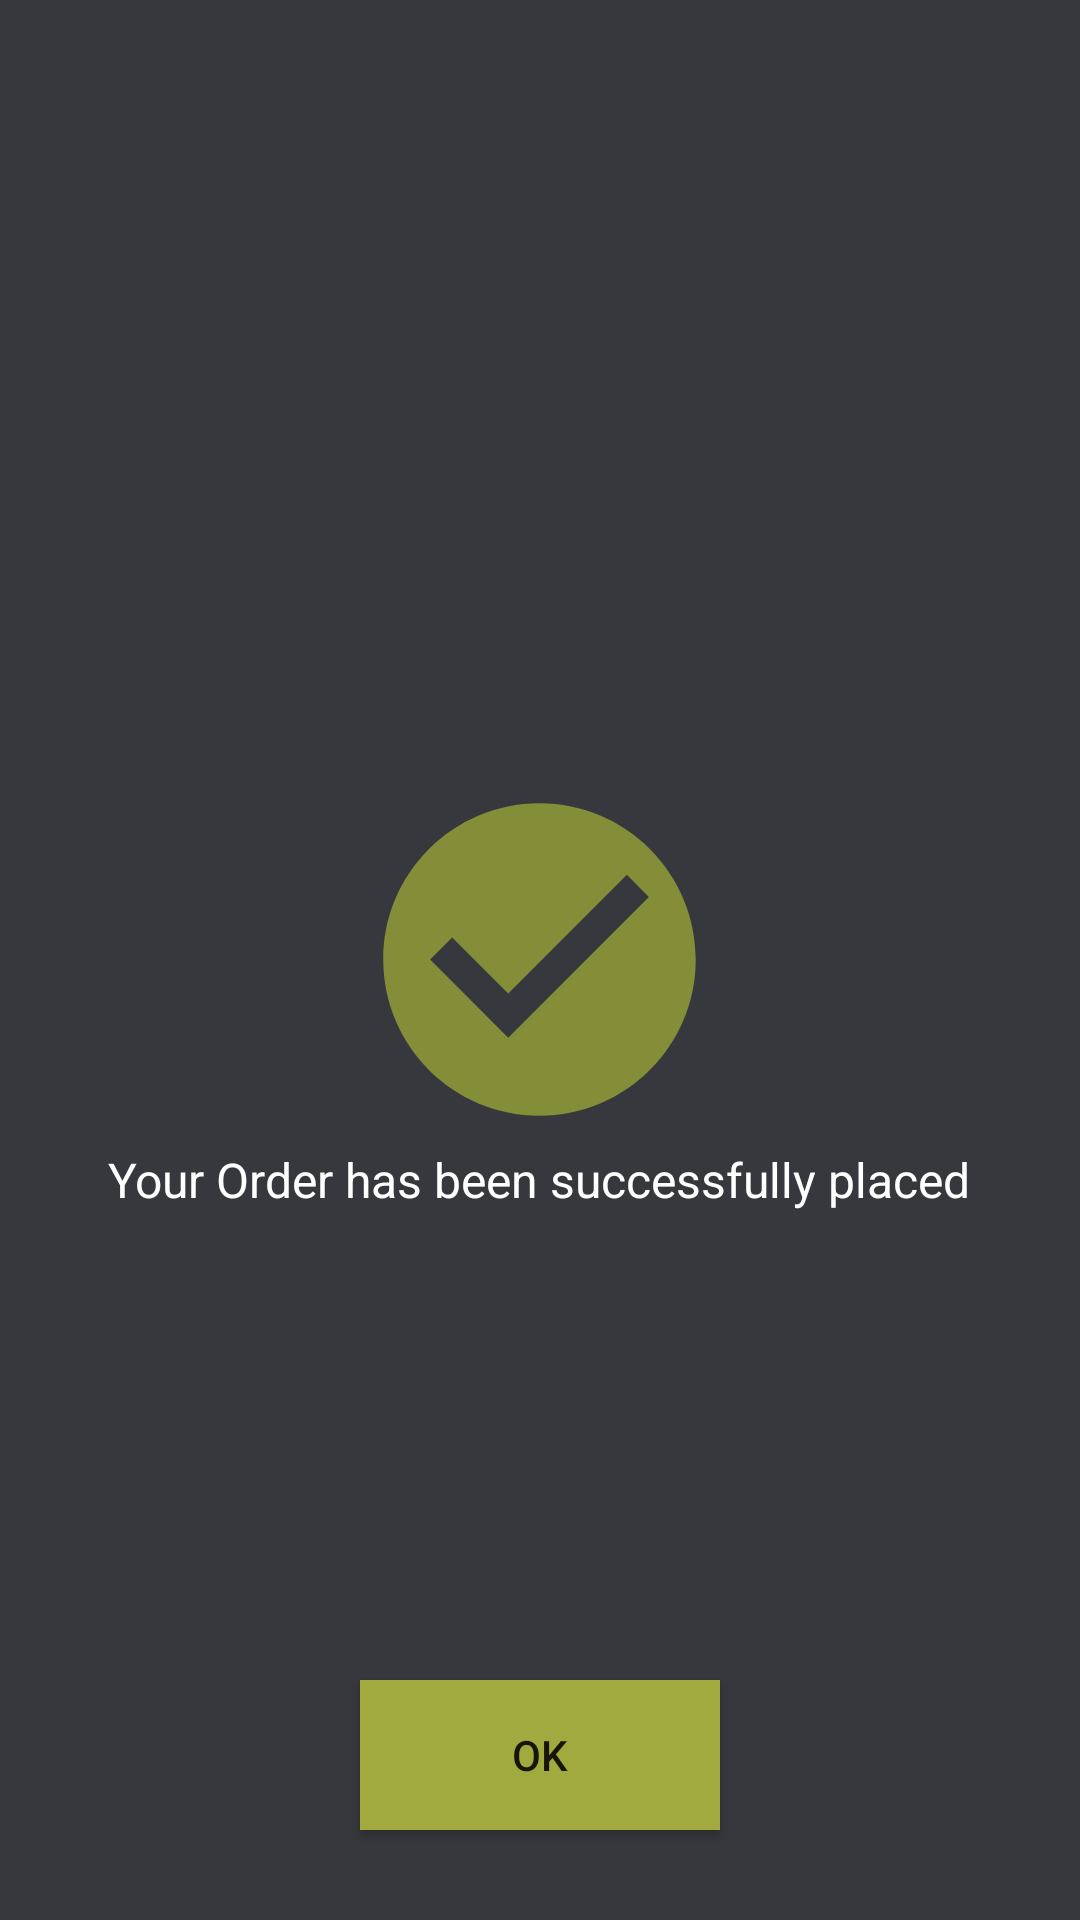

The Android layout XML behind this screen, and the referenced resources:
<!-- AndroidManifest.xml: application theme Theme.IntershalaAssignment -->
<!-- res/layout/activity_success_screen.xml -->
<?xml version="1.0" encoding="utf-8"?>
<RelativeLayout
    xmlns:android="http://schemas.android.com/apk/res/android"
    xmlns:app="http://schemas.android.com/apk/res-auto"
    android:id="@+id/container"
    android:layout_width="match_parent"
    android:layout_height="match_parent"
    android:background="@color/backgroundColor">
    
    <ImageView
        android:id="@+id/imgSuccess"
        android:layout_width="125dp"
        android:layout_height="125dp"
        android:src="@drawable/ic_success"
        android:layout_centerInParent="true"/>

    <TextView
        android:layout_width="wrap_content"
        android:layout_height="wrap_content"
        android:text="Your Order has been successfully placed"
        android:textSize="16sp"
        android:textColor="@color/white"
        android:layout_below="@id/imgSuccess"
        android:layout_centerInParent="true"/>


    <Button
        android:id="@+id/btnOk"
        android:layout_width="120dp"
        android:layout_height="50dp"
        android:layout_alignParentBottom="true"
        android:layout_centerInParent="true"
        android:layout_marginBottom="30dp"
        android:text="OK"
        android:background="#A0AA3E"
        android:backgroundTint="#A0AA3E"/>




</RelativeLayout>
<!-- resources referenced by this layout -->
<resources>
  <color name="backgroundColor">#36383d</color>
  <color name="white">#FFFFFFFF</color>
  <!-- drawable ic_success (drawable-anydpi) -->
  <vector xmlns:android="http://schemas.android.com/apk/res/android"
      android:width="24dp"
      android:height="24dp"
      android:viewportWidth="24"
      android:viewportHeight="24"
      android:tint="#AFBC33"
      android:alpha="0.64">
    <path
        android:fillColor="#AFBC33"
        android:pathData="M12,2C6.48,2 2,6.48 2,12s4.48,10 10,10 10,-4.48 10,-10S17.52,2 12,2zM10,17l-5,-5 1.41,-1.41L10,14.17l7.59,-7.59L19,8l-9,9z"/>
  </vector>
  <style name="Theme.IntershalaAssignment" parent="Base.Theme.IntershalaAssignment" />
  <style name="Base.Theme.IntershalaAssignment" parent="Theme.AppCompat.DayNight.NoActionBar">
          
          
      </style>
</resources>
